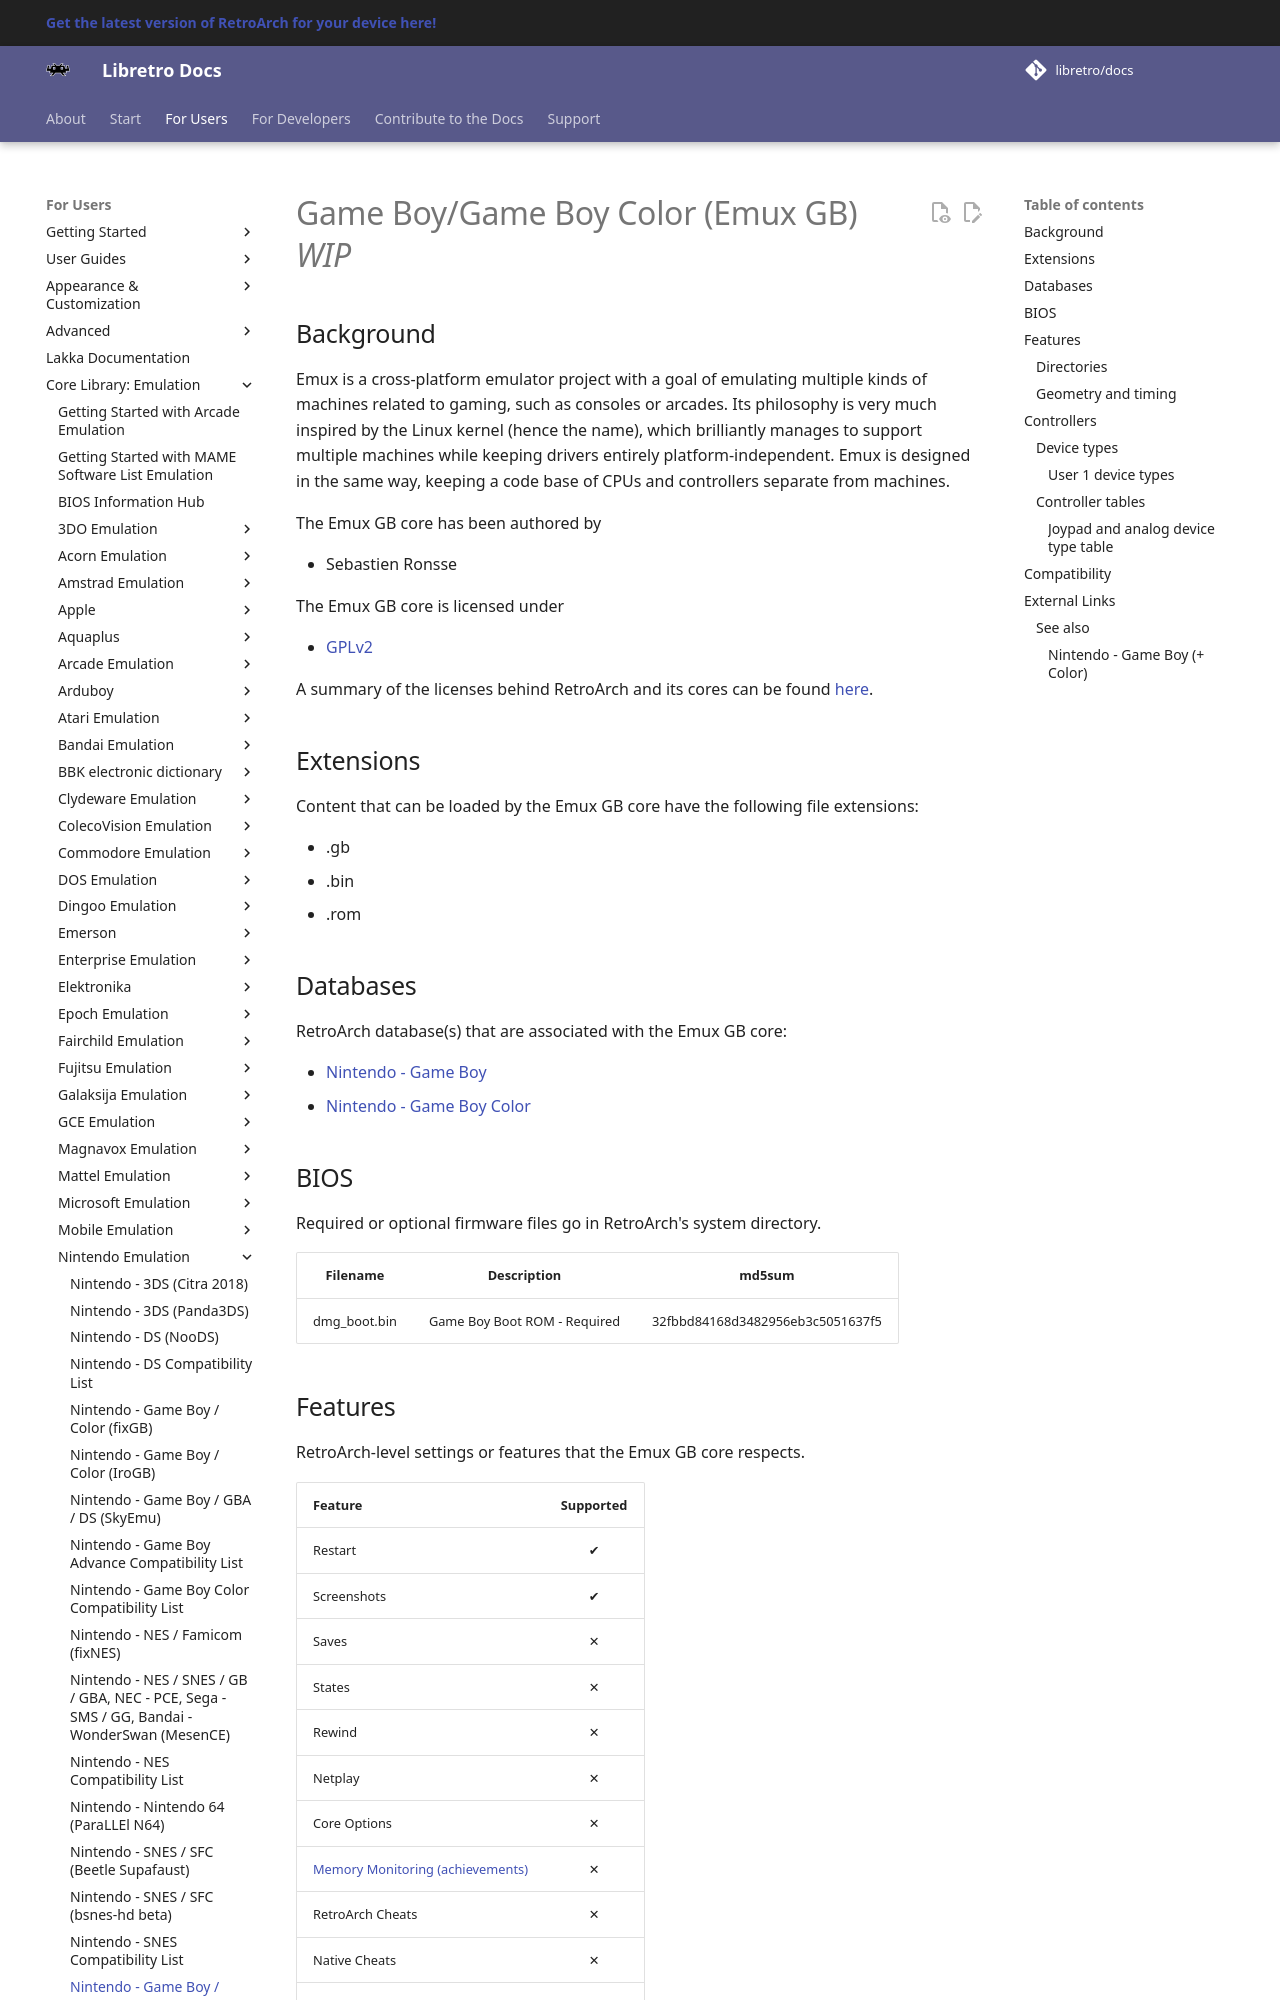

repository: libretro/docs · page: library/emux_gb/index.html · generator: mkdocs

---
title: "Emux GB – Game Boy/Game Boy Color core for RetroArch"
description: "RetroArch Emux GB core (Game Boy/Game Boy Color): BIOS files and controls. Emux is a cross-platform emulator project with a goal of emulating multiple kinds of machines related to gaming, such as…"
---

# Game Boy/Game Boy Color (Emux GB) *WIP*

## Background

Emux is a cross-platform emulator project with a goal of emulating multiple kinds of machines related to gaming, such as consoles or arcades. Its philosophy is very much inspired by the Linux kernel (hence the name), which brilliantly manages to support multiple machines while keeping drivers entirely platform-independent. Emux is designed in the same way, keeping a code base of CPUs and controllers separate from machines.

The Emux GB core has been authored by

- Sebastien Ronsse

The Emux GB core is licensed under

- [GPLv2](https://github.com/libretro/emux/blob/master/COPYING)

A summary of the licenses behind RetroArch and its cores can be found [here](../development/licenses.md).

## Extensions

Content that can be loaded by the Emux GB core have the following file extensions:

- .gb
- .bin
- .rom

## Databases

RetroArch database(s) that are associated with the Emux GB core:

- [Nintendo - Game Boy](https://github.com/libretro/libretro-database/blob/master/rdb/Nintendo%20-%20Game%20Boy.rdb)
- [Nintendo - Game Boy Color](https://github.com/libretro/libretro-database/blob/master/rdb/Nintendo%20-%20Game%20Boy%20Color.rdb)

## BIOS

Required or optional firmware files go in RetroArch's system directory.

|   Filename    |    Description                 |              md5sum              |
|:-------------:|:------------------------------:|:--------------------------------:|
| dmg_boot.bin   | Game Boy Boot ROM - Required   | 32fbbd84168d3482956eb3c5051637f5 |
